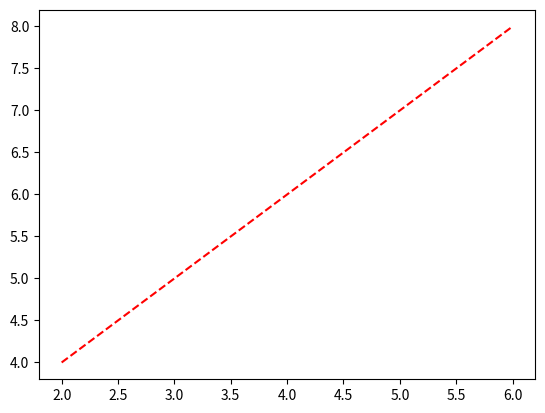

The matplotlib source for this figure: (Note: this script raises an exception after producing the figure.)
import matplotlib.pyplot as plt

def pravac(x3, y3, x4, y4, boja='b', stil='-'):
    x_values = [x3, x4]
    y_values = [y3, y4]
    s = plt.plot(x_values, y_values, color=boja, linestyle=stil)
    
    opcija = input('Želite li spremiti graf kao PDF? (da/ne): ')
    
    if opcija.lower() == 'da':
        plt.savefig('zadatak_5.pdf')
        print('Graf spremljen kao PDF.')
    else:
        plt.show()
        print('Graf prikazan na ekranu.')
    
    return s

# Primjer poziva funkcije s mogućnošću specificiranja boje i stila
pravac(2, 4, 6, 8, boja='r', stil='--')
